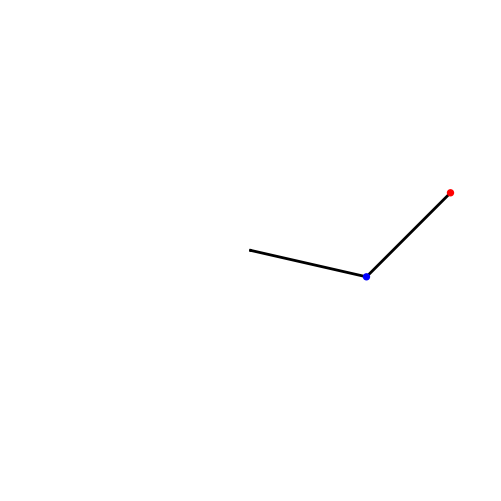

Reproduce this figure in Python. (Note: this script raises an exception after producing the figure.)
import sys
import numpy as np
from scipy.integrate import odeint
import matplotlib.pyplot as plt
from matplotlib.patches import Circle

# Pendulum rod lengths (m), bob masses (kg).
L1, L2 = 2, 2
m1, m2 = 1, 1
# The gravitational acceleration (m.s-2).
g = 9.81

def deriv(y, t, L1, L2, m1, m2):
    """Return the first derivatives of y = theta1, z1, theta2, z2."""
    theta1, z1, theta2, z2 = y

    c, s = np.cos(theta1-theta2), np.sin(theta1-theta2)

    theta1dot = z1
    z1dot = (m2*g*np.sin(theta2)*c - m2*s*(L1*z1**2*c + L2*z2**2) -
             (m1+m2)*g*np.sin(theta1)) / L1 / (m1 + m2*s**2)
    theta2dot = z2
    z2dot = ((m1+m2)*(L1*z1**2*s - g*np.sin(theta2) + g*np.sin(theta1)*c) + 
             m2*L2*z2**2*s*c) / L2 / (m1 + m2*s**2)
    return theta1dot, z1dot, theta2dot, z2dot

def calc_E(y):
    """Return the total energy of the system."""

    th1, th1d, th2, th2d = y.T
    V = -(m1+m2)*L1*g*np.cos(th1) - m2*L2*g*np.cos(th2)
    T = 0.5*m1*(L1*th1d)**2 + 0.5*m2*((L1*th1d)**2 + (L2*th2d)**2 +
            2*L1*L2*th1d*th2d*np.cos(th1-th2))
    return T + V

# Maximum time, time point spacings and the time grid (all in s).
tmax, dt = 30, 0.01
t = np.arange(0, tmax+dt, dt)
# Initial conditions: theta1, dtheta1/dt, theta2, dtheta2/dt.
y0 = np.array([3*np.pi/7, 0, 3*np.pi/4, 0])

# Do the numerical integration of the equations of motion
y = odeint(deriv, y0, t, args=(L1, L2, m1, m2))

# Check that the calculation conserves total energy to within some tolerance.
EDRIFT = 1
# Total energy from the initial conditions
E = calc_E(y0)
if np.max(np.sum(np.abs(calc_E(y) - E))) > EDRIFT:
    sys.exit('Maximum energy drift of {} exceeded.'.format(EDRIFT))

# Unpack z and theta as a function of time
theta1, theta2 = y[:,0], y[:,2]

# Convert to Cartesian coordinates of the two bob positions.
x1 = L1 * np.sin(theta1)
y1 = -L1 * np.cos(theta1)
x2 = x1 + L2 * np.sin(theta2)
y2 = y1 - L2 * np.cos(theta2)

# Plotted bob circle radius
r = 0.05
# Plot a trail of the m2 bob's position for the last trail_secs seconds.
trail_secs = 1
# This corresponds to max_trail time points.
max_trail = int(trail_secs / dt)

def make_plot(i):
    # Plot and save an image of the double pendulum configuration for time
    # point i.
    # The pendulum rods.
    ax.plot([0, x1[i], x2[i]], [0, y1[i], y2[i]], lw=2, c='k')
    # Circles representing the anchor point of rod 1, and bobs 1 and 2.
    c0 = Circle((0, 0), r/2, fc='k', zorder=10)
    c1 = Circle((x1[i], y1[i]), r, fc='b', ec='b', zorder=10)
    c2 = Circle((x2[i], y2[i]), r, fc='r', ec='r', zorder=10)
    ax.add_patch(c0)
    ax.add_patch(c1)
    ax.add_patch(c2)

    # The trail will be divided into ns segments and plotted as a fading line.
    ns = 20
    s = max_trail // ns

    for j in range(ns):
        imin = i - (ns-j)*s
        if imin < 0:
            continue
        imax = imin + s + 1
        # The fading looks better if we square the fractional length along the
        # trail.
        alpha = (j/ns)**2
        ax.plot(x2[imin:imax], y2[imin:imax], c='r', solid_capstyle='butt',
                lw=2, alpha=alpha)

    # Centre the image on the fixed anchor point, and ensure the axes are equal
    ax.set_xlim(-L1-L2-r, L1+L2+r)
    ax.set_ylim(-L1-L2-r, L1+L2+r)
    ax.set_aspect('equal', adjustable='box')
    plt.axis('off')
    plt.savefig('frames/_img{:04d}.png'.format(i//di), dpi=72)
    plt.cla()


# Make an image every di time points, corresponding to a frame rate of fps
# frames per second.
# Frame rate, s-1
fps = 10
di = int(1/fps/dt)
fig = plt.figure(figsize=(8.3333, 6.25), dpi=72)
ax = fig.add_subplot(111)

for i in range(0, t.size, di):
    print(i // di, '/', t.size // di)
    make_plot(i)